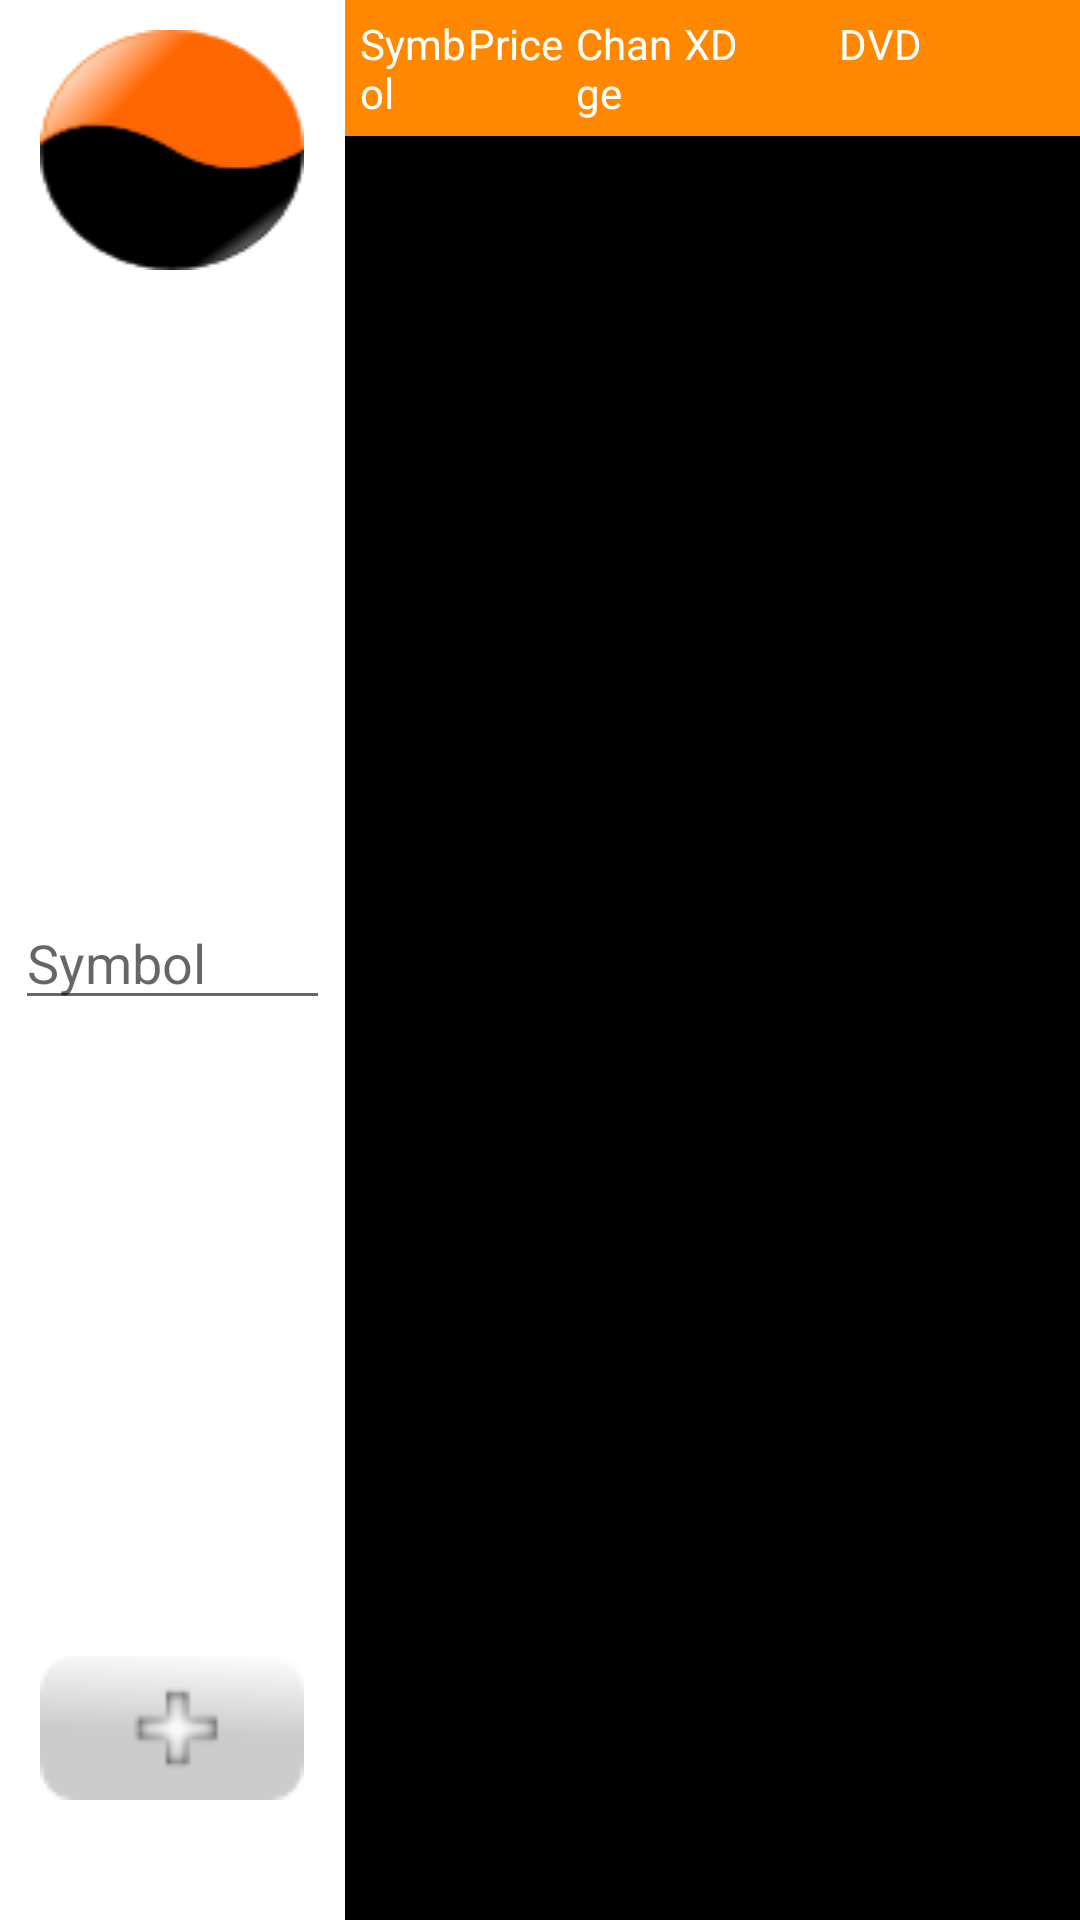

This screen was rendered from an Android layout file. Write that file and the resources it references.
<!-- AndroidManifest.xml: application theme Theme.AppCompat.DayNight -->
<!-- res/layout/operation_main.xml -->
<?xml version="1.0" encoding="utf-8"?>
<LinearLayout xmlns:android="http://schemas.android.com/apk/res/android"
    android:layout_width="match_parent"
    android:layout_height="match_parent"
    android:background="#FFFFFF" >

    <RelativeLayout
        android:layout_width="wrap_content"
        android:layout_height="match_parent"
        android:paddingBottom="10dp"
        android:paddingLeft="5dp"
        android:paddingRight="5dp"
        android:paddingTop="10dp" >

        <ToggleButton
            android:id="@+id/toggleButton1"
            android:layout_width="wrap_content"
            android:layout_height="wrap_content"
            android:layout_alignParentTop="true"
            android:layout_centerHorizontal="true"
            android:background="@drawable/bot"
            android:checked="true"
            android:textOff=""
            android:textOn="" />

        <EditText
            android:id="@+id/symbol"
            android:layout_width="wrap_content"
            android:layout_height="40dp"
            android:layout_centerHorizontal="true"
            android:layout_centerVertical="true"
            android:ems="5"
            android:hint="Symbol" >
        </EditText>

        <Button
            android:id="@+id/addSymbolButton"
            android:layout_width="wrap_content"
            android:layout_height="wrap_content"
            android:layout_alignParentBottom="true"
            android:layout_centerHorizontal="true"
            android:layout_marginBottom="30dp"
            android:background="@drawable/plus"
             />

    </RelativeLayout>

    <LinearLayout
        android:layout_width="wrap_content"
        android:layout_height="match_parent"
        android:orientation="vertical" >

        <LinearLayout
            android:layout_width="match_parent"
            android:layout_height="wrap_content"
            android:background="@android:color/holo_orange_dark"
            android:padding="5dp" >

            <RelativeLayout
                android:layout_width="wrap_content"
                android:layout_height="wrap_content"
                android:layout_weight="10" >

                <TextView
                    android:layout_width="match_parent"
                    android:layout_height="wrap_content"
                    android:text="Symbol"
                    android:textColor="#ffffff" />

            </RelativeLayout>

            <RelativeLayout
                android:layout_width="wrap_content"
                android:layout_height="wrap_content"
                android:layout_weight="10" >

                <TextView
                    android:layout_width="match_parent"
                    android:layout_height="wrap_content"
                    android:text="Price"
                    android:textColor="#ffffff" />

            </RelativeLayout>

            <RelativeLayout
                android:layout_width="wrap_content"
                android:layout_height="wrap_content"
                android:layout_weight="10" >

                <TextView
                    android:layout_width="match_parent"
                    android:layout_height="wrap_content"
                    android:text="Change"
                    android:textColor="#ffffff" />

            </RelativeLayout>
            
            <RelativeLayout
                android:layout_width="wrap_content"
                android:layout_height="wrap_content"
                android:layout_weight="9.2" >

                <TextView
                    android:layout_width="match_parent"
                    android:layout_height="wrap_content"
                    android:text="XD"
                    android:textColor="#ffffff" />

            </RelativeLayout>
            
            <RelativeLayout
                android:layout_width="wrap_content"
                android:layout_height="wrap_content"
                android:layout_weight="10" >

                <TextView
                    android:layout_width="match_parent"
                    android:layout_height="wrap_content"
                    android:text="DVD"
                    android:textColor="#ffffff" />

            </RelativeLayout>
            
            <Space
                    android:layout_width="40dp"
                    android:layout_height="wrap_content"
                     />
            </LinearLayout>

        <ListView
            android:id="@+id/listView"
            android:layout_width="match_parent"
            android:layout_height="match_parent"
            android:background="@drawable/set" >
        </ListView>
    </LinearLayout>

</LinearLayout>
<!-- resources referenced by this layout -->
<resources>
  <!-- drawable bot (drawable) -->
  <selector xmlns:android="http://schemas.android.com/apk/res/android">
      <item android:state_checked="true" android:state_pressed="true" android:drawable="@drawable/bot_sleep" />
      <item android:state_pressed="true" android:drawable="@drawable/bot_disabled" /> 
      <item android:state_checked="true" android:drawable="@drawable/bot_sleep"/> 
      <item android:drawable="@drawable/bot_disabled"/>
  </selector>
  <!-- drawable plus: png bitmap (drawable, 1616 bytes) -->
  <!-- drawable set (drawable) -->
  <?xml version="1.0" encoding="UTF-8"?>
   
  <shape xmlns:android="http://schemas.android.com/apk/res/android" 
       android:shape="rectangle"> 
       <solid android:color="#000000"/>
  
  </shape>
  <!-- drawable bot_sleep: png bitmap (drawable, 2773 bytes) -->
  <!-- drawable bot_disabled: png bitmap (drawable, 2788 bytes) -->
</resources>
